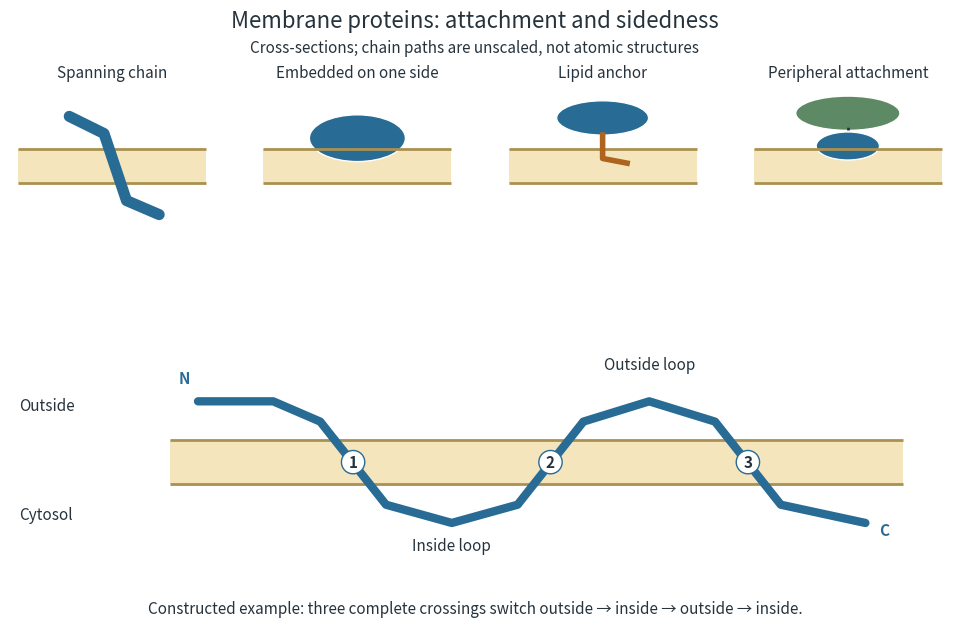

Reproduce this figure in Python. (Note: this script raises an exception after producing the figure.)
"""Draw membrane attachment classes and a constructed crossing example.

Emits basename.png to CWD. Tested with Python 3.14, matplotlib 3.10.7,
and numpy 2.3.5. All geometry is schematic, with an opaque white background.
"""

from pathlib import Path

import matplotlib

matplotlib.use("Agg")
import matplotlib.pyplot as plt
from matplotlib.patches import Ellipse, Rectangle


BLUE = "#286b94"
ORANGE = "#ae641e"
DARK = "#26333d"


def bilayer(ax, left, right):
    ax.add_patch(Rectangle((left, 0.39), right - left, 0.22,
                           facecolor="#f4e5bc", edgecolor="none"))
    ax.hlines([0.39, 0.61], left, right, color="#aa9151", lw=2)


def main():
    plt.rcParams.update({"font.size": 11, "text.color": DARK})
    fig = plt.figure(figsize=(10, 6.6), dpi=120, facecolor="white")
    grid = fig.add_gridspec(2, 4, left=0.035, right=0.975, bottom=0.13,
                           top=0.85, hspace=0.65, height_ratios=[1, 1.3])
    labels = ["Spanning chain", "Embedded on one side", "Lipid anchor", "Peripheral attachment"]
    for i, label in enumerate(labels):
        ax = fig.add_subplot(grid[0, i])
        ax.set(xlim=(0, 1), ylim=(0, 1))
        ax.axis("off")
        bilayer(ax, 0.04, 0.96)
        if i == 0:
            ax.plot([0.29, 0.46, 0.57, 0.73], [0.82, 0.71, 0.28, 0.19],
                    color=BLUE, lw=8, solid_capstyle="round")
        elif i == 1:
            ax.add_patch(Ellipse((0.5, 0.68), 0.47, 0.30,
                                 facecolor=BLUE, edgecolor="white", lw=1))
        elif i == 2:
            ax.add_patch(Ellipse((0.5, 0.81), 0.45, 0.22,
                                 facecolor=BLUE, edgecolor="white", lw=1))
            ax.plot([0.50, 0.50, 0.62], [0.7, 0.55, 0.52], color=ORANGE, lw=4)
        else:
            ax.add_patch(Ellipse((0.5, 0.63), 0.31, 0.18,
                                 facecolor=BLUE, edgecolor="white", lw=1))
            ax.add_patch(Ellipse((0.5, 0.84), 0.51, 0.22,
                                 facecolor="#5e8965", edgecolor="white", lw=1))
            ax.plot([0.5, 0.5], [0.73, 0.76], ls=":", color=DARK, lw=2)
        ax.set_title(label, fontsize=11, pad=8)
    ax = fig.add_subplot(grid[1, :])
    ax.set(xlim=(0, 1), ylim=(0, 1))
    ax.axis("off")
    bilayer(ax, 0.17, 0.95)
    ax.text(0.01, 0.78, "Outside", va="center")
    ax.text(0.01, 0.24, "Cytosol", va="center")
    x = [0.20, 0.28, 0.33, 0.40, 0.47, 0.54, 0.61, 0.68, 0.75, 0.82, 0.91]
    y = [0.8, 0.8, 0.7, 0.29, 0.2, 0.29, 0.7, 0.8, 0.7, 0.29, 0.2]
    ax.plot(x, y, color=BLUE, lw=6, solid_capstyle="round", solid_joinstyle="round")
    ax.text(0.185, 0.89, "N", color=BLUE, weight="bold", ha="center")
    ax.text(0.93, 0.14, "C", color=BLUE, weight="bold", ha="center")
    for n, xpos in enumerate([0.365, 0.575, 0.785], 1):
        ax.text(xpos, 0.50, str(n), ha="center", va="center", weight="bold",
                bbox={"boxstyle": "circle,pad=0.24", "fc": "white", "ec": BLUE})
    ax.text(0.47, 0.065, "Inside loop", ha="center")
    ax.text(0.68, 0.96, "Outside loop", ha="center")
    fig.suptitle("Membrane proteins: attachment and sidedness", fontsize=16, y=0.97)
    fig.text(0.5, 0.905, "Cross-sections; chain paths are unscaled, not atomic structures",
             ha="center", fontsize=11)
    fig.text(0.5, 0.055, "Constructed example: three complete crossings switch outside → inside → outside → inside.",
             ha="center", fontsize=11)
    fig.savefig(Path.cwd() / (Path(__file__).stem + ".png"), facecolor="white", transparent=False)
    plt.close(fig)


if __name__ == "__main__":
    main()
